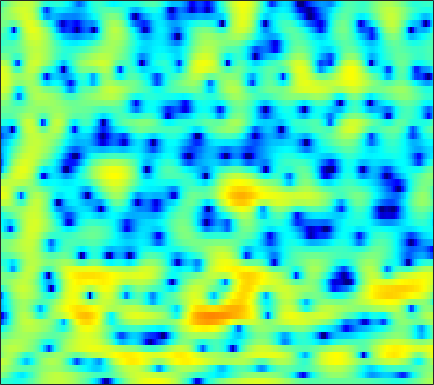

The table this chart was drawn from, first rows:
-3.565, -3.6078, -3.7163, -3.899, -4.0652, -4.3343, -4.5822, -4.7153, -4.7825, -4.6653, -4.3356, -3.9557, -3.3103, -2.5646, -1.9633, -1.1833, -0.44347, 0.065956, 0.68797, 1.2324, 1.7007, 1.9879, 2.3136, 2.5498
0.2243, -0.2197, -0.9026, -1.694, -2.361, -3.349, -4.423, -5.23, -6.178, -6.735, -6.696, -6.264, -5.302, -4.148, -3.272, -2.167, -1.177, -0.5137, 0.2673, 0.9298, 1.482, 1.823, 2.193, 2.465
2.087, 1.723, 1.208, 0.6697, 0.2592, -0.2811, -0.8108, -1.177, -1.596, -1.918, -2.119, -2.182, -2.134, -1.941, -1.717, -1.347, -0.9211, -0.5897, -0.1537, 0.2542, 0.611, 0.8257, 1.032, 1.146
3.062, 2.797, 2.38, 1.855, 1.364, 0.55, -0.4911, -1.44, -2.952, -4.781, -6.831, -8.188, -8.809, -7.591, -6.12, -4.172, -2.527, -1.487, -0.3644, 0.5156, 1.18, 1.551, 1.881, 2.04
-0.06313, 0.8022, 1.542, 1.901, 1.933, 1.69, 1.146, 0.5535, -0.4449, -1.653, -2.873, -3.577, -3.987, -3.715, -3.2, -2.384, -1.626, -1.176, -0.723, -0.4211, -0.1901, -0.03594, 0.1861, 0.4452
0.7491, 1.311, 1.912, 2.341, 2.546, 2.672, 2.65, 2.55, 2.327, 2.022, 1.657, 1.364, 0.9429, 0.4769, 0.08216, -0.5678, -1.419, -2.253, -3.706, -5.778, -8.813, -11.99, -15.61, -11.88
0.4956, 0.7446, 1.071, 1.367, 1.561, 1.766, 1.902, 1.958, 1.971, 1.903, 1.759, 1.592, 1.289, 0.9008, 0.5405, -0.05664, -0.7682, -1.385, -2.309, -3.319, -4.272, -4.834, -5.161, -4.893
-1.873, -1.517, -1.024, -0.5298, -0.1698, 0.2881, 0.6938, 0.9513, 1.229, 1.425, 1.535, 1.558, 1.51, 1.377, 1.227, 0.9591, 0.6254, 0.3424, -0.06181, -0.4691, -0.8519, -1.108, -1.384, -1.564
-5.66, -4.978, -3.96, -2.885, -2.09, -1.087, -0.1798, 0.4197, 1.092, 1.623, 2.016, 2.217, 2.373, 2.408, 2.365, 2.23, 2.024, 1.826, 1.515, 1.157, 0.7372, 0.3809, -0.1609, -0.8142
-14.26, -12.45, -9.553, -6.721, -4.831, -2.693, -0.9688, 0.08331, 1.214, 2.039, 2.584, 2.837, 2.984, 2.921, 2.78, 2.499, 2.152, 1.887, 1.579, 1.335, 1.125, 0.9628, 0.6551, 0.1582
-19.62, -17.08, -12.36, -8.395, -5.956, -3.326, -1.291, -0.1061, 1.103, 1.908, 2.319, 2.375, 2.137, 1.507, 0.7741, -0.572, -2.256, -3.523, -4.614, -4.262, -2.891, -1.729, -0.3965, 0.5948
-9.176, -8.272, -6.828, -5.221, -4.005, -2.484, -1.153, -0.302, 0.5767, 1.145, 1.376, 1.316, 0.8942, 0.0404, -0.9245, -2.741, -5.229, -7.542, -9.985, -8.767, -5.798, -3.823, -1.748, -0.1474
-8.756, -7.716, -6.174, -4.588, -3.444, -2.074, -0.8981, -0.1649, 0.5844, 1.068, 1.31, 1.333, 1.125, 0.7004, 0.2533, -0.4532, -1.207, -1.712, -2.188, -2.379, -2.264, -1.995, -1.49, -0.8052
-13.24, -9.505, -6.136, -3.707, -2.268, -0.7259, 0.4734, 1.186, 1.9, 2.378, 2.61, 2.64, 2.498, 2.163, 1.798, 1.172, 0.3951, -0.2577, -1.218, -2.244, -3.272, -3.977, -4.624, -4.66
-4.234, -3.404, -2.149, -0.896, -0.05016, 0.9427, 1.777, 2.275, 2.787, 3.126, 3.269, 3.24, 3.023, 2.581, 2.104, 1.263, 0.1828, -0.7999, -2.388, -4.346, -6.88, -9.446, -14.89, -32.27
-0.6086, -0.3974, -0.03764, 0.3716, 0.7037, 1.173, 1.629, 1.955, 2.339, 2.614, 2.761, 2.751, 2.557, 2.122, 1.614, 0.6875, -0.5443, -1.69, -3.473, -5.506, -7.575, -8.897, -9.898, -9.629
-0.1352, -0.2216, -0.3879, -0.5794, -0.6629, -0.5997, -0.2584, 0.1893, 0.9326, 1.665, 2.265, 2.58, 2.756, 2.624, 2.3, 1.546, 0.3666, -0.8258, -2.942, -5.894, -10.36, -16.3, -27.43, -12.68
-2.296, -2.664, -3.667, -5.45, -7.441, -10.6, -10.29, -7.348, -3.75, -1.135, 0.6803, 1.635, 2.448, 2.825, 2.855, 2.582, 1.988, 1.355, 0.2988, -0.9033, -2.08, -2.741, -3.026, -2.522
-4.161, -4.083, -4.503, -5.438, -6.401, -7.434, -7.049, -5.674, -3.422, -1.419, 0.1518, 1.031, 1.866, 2.348, 2.509, 2.489, 2.251, 1.955, 1.463, 0.9212, 0.4325, 0.1392, -0.09345, -0.1198
-2.822, -2.42, -2.061, -1.828, -1.657, -1.35, -0.9053, -0.4704, 0.2142, 0.9324, 1.576, 1.971, 2.352, 2.533, 2.531, 2.348, 1.967, 1.561, 0.8974, 0.1354, -0.6464, -1.187, -1.768, -2.092
-0.8641, -0.5843, -0.2248, 0.12, 0.387, 0.76, 1.176, 1.5, 1.931, 2.344, 2.684, 2.869, 2.988, 2.933, 2.756, 2.319, 1.621, 0.913, -0.32, -1.922, -3.969, -5.776, -8.283, -9.658
-0.523, -0.454, -0.3287, -0.1243, 0.08924, 0.4664, 0.9406, 1.346, 1.896, 2.405, 2.833, 3.072, 3.244, 3.221, 3.057, 2.618, 1.896, 1.141, -0.2036, -2.021, -4.435, -6.736, -10.46, -12.94
-2.26, -2.618, -3.106, -3.43, -3.422, -2.937, -1.987, -1.102, 0.1229, 1.232, 2.154, 2.695, 3.203, 3.465, 3.498, 3.323, 2.902, 2.422, 1.591, 0.5698, -0.5819, -1.46, -2.503, -3.268
-5.005, -6.103, -8.394, -12.29, -16.48, -14.51, -8.472, -5.347, -2.369, -0.2125, 1.356, 2.239, 3.099, 3.641, 3.862, 3.935, 3.772, 3.519, 3.02, 2.371, 1.604, 0.9763, 0.1099, -0.7756
-5.849, -6.16, -6.917, -7.809, -8.119, -7.328, -5.378, -3.714, -1.676, 0.02028, 1.365, 2.168, 2.988, 3.54, 3.795, 3.932, 3.853, 3.663, 3.235, 2.623, 1.855, 1.182, 0.1542, -0.9939
-5.179, -4.367, -3.589, -3.012, -2.608, -1.997, -1.277, -0.688, 0.1434, 0.9579, 1.71, 2.215, 2.779, 3.197, 3.4, 3.509, 3.417, 3.2, 2.72, 2.02, 1.101, 0.2676, -1.012, -2.447
-1.888, -1.139, -0.4471, -0.02037, 0.1697, 0.3026, 0.3569, 0.4042, 0.5155, 0.7599, 1.165, 1.549, 2.099, 2.61, 2.903, 3.123, 3.102, 2.913, 2.413, 1.612, 0.4728, -0.6005, -2.346, -4.472
2.758, 2.843, 2.783, 2.482, 2.074, 1.246, 0.07872, -0.9879, -2.461, -3.303, -2.764, -1.674, -0.04079, 1.325, 2.089, 2.741, 2.995, 2.947, 2.556, 1.79, 0.6355, -0.5155, -2.504, -5.215
4.872, 4.631, 4.165, 3.46, 2.707, 1.324, -0.7274, -2.922, -7.428, -14.26, -9.954, -5.71, -2.206, -0.1089, 0.9043, 1.712, 2.044, 2.034, 1.722, 1.12, 0.2757, -0.5369, -1.799, -3.249
4.143, 3.955, 3.643, 3.213, 2.785, 2.061, 1.169, 0.4333, -0.4527, -1.009, -1.015, -0.7289, -0.2001, 0.2536, 0.4505, 0.4899, 0.2709, -0.0429, -0.59, -1.223, -1.891, -2.383, -3.036, -3.641
2.088, 2.241, 2.463, 2.657, 2.768, 2.823, 2.801, 2.728, 2.591, 2.431, 2.236, 2.061, 1.732, 1.249, 0.7363, -0.1836, -1.388, -2.436, -3.901, -5.166, -5.917, -6.064, -5.963, -5.801
-2.186, -1.269, 0.001798, 1.184, 1.962, 2.832, 3.49, 3.856, 4.155, 4.261, 4.156, 3.926, 3.393, 2.539, 1.647, 0.02452, -2.247, -4.577, -9.101, -17.16, -18.98, -13.28, -9.519, -7.812
-10.99, -7.787, -4.426, -1.831, -0.282, 1.399, 2.669, 3.407, 4.118, 4.535, 4.684, 4.606, 4.249, 3.569, 2.839, 1.546, -0.1444, -1.671, -3.881, -5.849, -6.821, -6.814, -6.457, -6.31
-13.71, -10.6, -7.132, -4.302, -2.552, -0.6307, 0.9058, 1.824, 2.799, 3.48, 3.897, 4.043, 4.015, 3.752, 3.402, 2.755, 1.929, 1.232, 0.2555, -0.6931, -1.554, -2.155, -2.966, -3.873
-11.15, -9.437, -7.232, -5.186, -3.792, -2.119, -0.6762, 0.2632, 1.312, 2.155, 2.775, 3.107, 3.371, 3.448, 3.385, 3.156, 2.787, 2.432, 1.865, 1.221, 0.5027, -0.08314, -0.9509, -1.937
-9.809, -8.783, -7.351, -5.899, -4.812, -3.426, -2.116, -1.199, -0.09476, 0.8692, 1.674, 2.164, 2.667, 2.986, 3.115, 3.147, 3.034, 2.859, 2.53, 2.092, 1.554, 1.086, 0.3838, -0.428
-10.75, -9.95, -8.741, -7.51, -6.562, -5.289, -3.957, -2.96, -1.636, -0.4141, 0.6658, 1.349, 2.079, 2.594, 2.845, 3.019, 3.022, 2.935, 2.726, 2.431, 2.071, 1.755, 1.278, 0.7146
-14.3, -12.66, -11.15, -10.23, -9.735, -8.794, -7.282, -5.755, -3.601, -1.615, 0.03132, 1.015, 1.988, 2.618, 2.876, 2.975, 2.854, 2.668, 2.352, 2.065, 1.855, 1.759, 1.649, 1.503
-11.78, -10.64, -10.33, -11.56, -14.18, -24.49, -16.39, -9.816, -4.746, -1.52, 0.6845, 1.853, 2.88, 3.368, 3.408, 3.04, 2.228, 1.364, 0.07381, -0.8899, -0.9067, -0.3127, 0.7609, 1.685
-4.503, -4.582, -4.859, -5.335, -5.699, -5.766, -4.79, -3.451, -1.452, 0.3527, 1.744, 2.513, 3.142, 3.292, 3.062, 2.234, 0.6348, -1.293, -5.558, -15.77, -12.72, -6.035, -1.688, 0.7215
-1.992, -2.069, -2.134, -2.159, -2.115, -1.927, -1.55, -1.129, -0.4826, 0.2139, 0.8344, 1.21, 1.522, 1.589, 1.456, 0.9954, 0.2154, -0.5243, -1.578, -2.287, -2.205, -1.625, -0.5965, 0.3949
-1.081, -1.087, -1.152, -1.261, -1.354, -1.44, -1.456, -1.413, -1.238, -0.9518, -0.5594, -0.2521, 0.1308, 0.4243, 0.5611, 0.6249, 0.5778, 0.4877, 0.3643, 0.2823, 0.3162, 0.4045, 0.6032, 0.8037
0.04248, 0.02273, -0.2192, -0.6711, -1.131, -1.864, -2.634, -3.133, -3.458, -3.259, -2.581, -1.909, -0.9777, -0.1641, 0.3236, 0.8166, 1.138, 1.279, 1.382, 1.416, 1.402, 1.37, 1.319, 1.232
2.01, 1.892, 1.415, 0.5281, -0.4547, -2.315, -5.061, -7.91, -12.35, -10.84, -6.43, -3.973, -1.662, -0.09192, 0.7308, 1.47, 1.88, 2.034, 2.067, 1.983, 1.813, 1.668, 1.421, 1.155
3.885, 3.725, 3.226, 2.361, 1.449, -0.1779, -2.284, -4.053, -5.865, -5.489, -3.511, -1.95, -0.2805, 0.8635, 1.421, 1.788, 1.794, 1.604, 1.145, 0.5442, -0.04066, -0.4095, -0.7772, -1.044
4.412, 4.301, 3.936, 3.362, 2.824, 2.02, 1.226, 0.7212, 0.2956, 0.2554, 0.5062, 0.8086, 1.202, 1.43, 1.419, 1.078, 0.3123, -0.6056, -2.285, -4.48, -6.719, -7.771, -7.562, -6.596
4.445, 4.329, 3.965, 3.402, 2.883, 2.164, 1.511, 1.143, 0.9088, 0.9683, 1.26, 1.514, 1.789, 1.873, 1.723, 1.172, 0.08755, -1.156, -3.613, -7.375, -13.45, -17.87, -13.46, -9.902
4.277, 4.077, 3.523, 2.599, 1.653, 0.06708, -1.695, -2.761, -3.003, -1.859, -0.2392, 0.8544, 1.973, 2.649, 2.868, 2.773, 2.241, 1.576, 0.3626, -1.09, -2.529, -3.421, -4.221, -4.839
2.438, 2.293, 1.742, 0.695, -0.5306, -2.998, -7.114, -12.54, -14.8, -6.823, -2.558, -0.5073, 1.375, 2.563, 3.118, 3.472, 3.477, 3.272, 2.791, 2.128, 1.336, 0.6816, -0.2441, -1.292
-0.6859, -0.5259, -0.6015, -0.9919, -1.45, -2.24, -3.018, -3.36, -3.198, -2.316, -1.054, -0.07976, 1.052, 1.94, 2.421, 2.828, 2.982, 2.944, 2.715, 2.307, 1.751, 1.261, 0.5106, -0.3256
-2.93, -2.493, -2.15, -2.006, -1.962, -1.914, -1.8, -1.617, -1.21, -0.6188, 0.07714, 0.636, 1.338, 1.933, 2.278, 2.591, 2.71, 2.684, 2.491, 2.135, 1.644, 1.196, 0.5071, -0.2452
-3.663, -3.28, -2.998, -2.88, -2.845, -2.724, -2.412, -2.023, -1.307, -0.4454, 0.4547, 1.087, 1.841, 2.434, 2.761, 3.026, 3.095, 3.02, 2.76, 2.33, 1.743, 1.208, 0.3973, -0.5061
-2.958, -2.977, -3.369, -4.175, -4.988, -6.006, -6.087, -5.182, -3.233, -1.231, 0.4904, 1.53, 2.602, 3.347, 3.707, 3.937, 3.918, 3.743, 3.321, 2.701, 1.887, 1.163, 0.06147, -1.202
-1.47, -1.729, -2.618, -4.389, -6.598, -12.08, -19.54, -11.1, -4.823, -1.198, 1.167, 2.428, 3.592, 4.287, 4.548, 4.593, 4.324, 3.947, 3.234, 2.308, 1.21, 0.2664, -1.167, -2.855
-0.5141, -0.4468, -0.6281, -1.085, -1.513, -1.94, -1.802, -1.175, 0.1224, 1.521, 2.72, 3.413, 4.023, 4.258, 4.191, 3.79, 3.034, 2.26, 0.9992, -0.4451, -1.92, -2.978, -4.346, -5.783
-0.5448, -0.07779, 0.4094, 0.7929, 1.032, 1.369, 1.775, 2.142, 2.676, 3.194, 3.609, 3.804, 3.846, 3.593, 3.171, 2.251, 0.877, -0.5153, -2.916, -5.954, -9.251, -10.81, -10.68, -9.683
-1.29, -0.6043, 0.1993, 0.8963, 1.366, 1.93, 2.447, 2.794, 3.201, 3.521, 3.712, 3.74, 3.586, 3.166, 2.641, 1.604, 0.1045, -1.396, -4.073, -7.803, -12.84, -15.46, -12.92, -9.899
-2.97, -2.155, -1.178, -0.3371, 0.2334, 0.9127, 1.514, 1.918, 2.399, 2.792, 3.074, 3.187, 3.18, 2.957, 2.631, 1.974, 1.043, 0.1869, -1.119, -2.481, -3.675, -4.265, -4.572, -4.463
